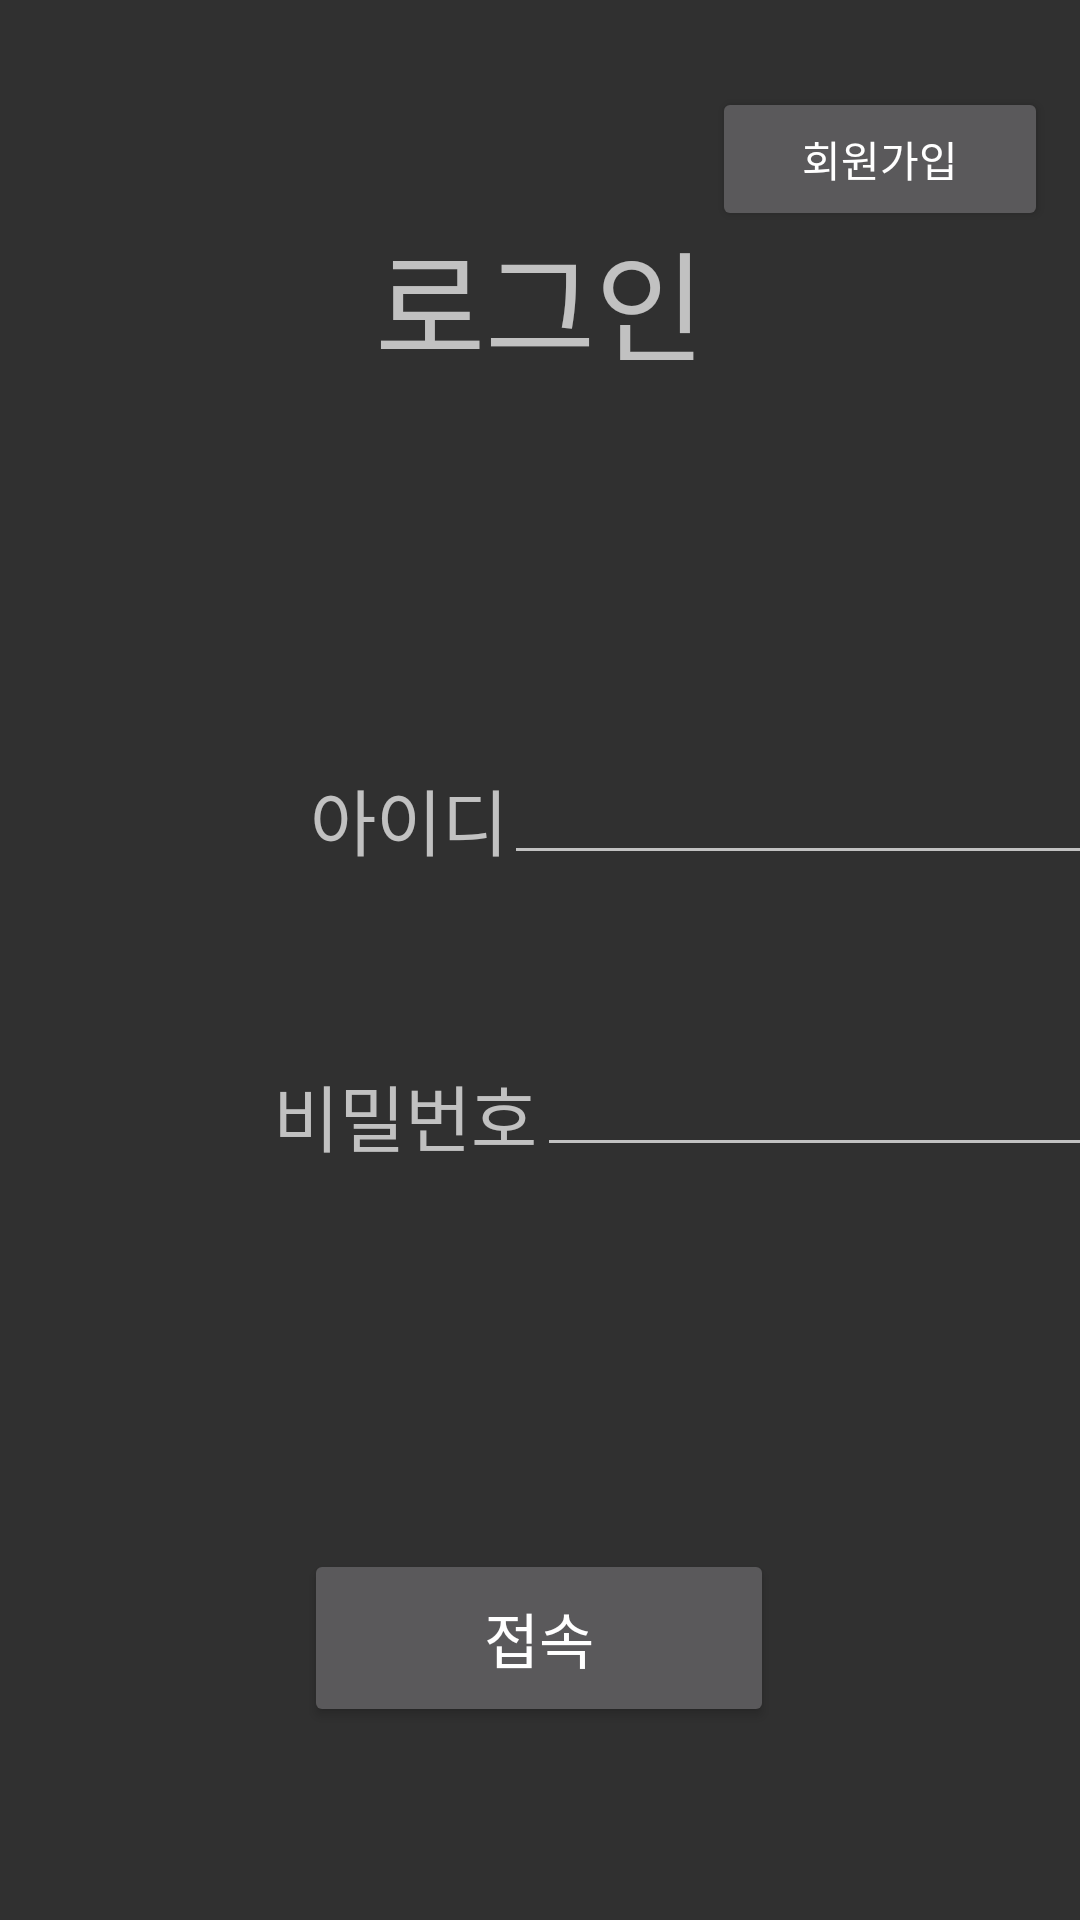

This screen was rendered from an Android layout file. Write that file and the resources it references.
<!-- AndroidManifest.xml: application theme Theme.AppCompat.NoActionBar -->
<!-- res/layout/activity_main.xml -->
<?xml version="1.0" encoding="utf-8"?>
<androidx.constraintlayout.widget.ConstraintLayout xmlns:android="http://schemas.android.com/apk/res/android"
    xmlns:app="http://schemas.android.com/apk/res-auto"
    xmlns:tools="http://schemas.android.com/tools"
    android:layout_width="match_parent"
    android:layout_height="match_parent"
    tools:context=".MainActivity">

    <TextView
        android:id="@+id/textView"
        android:layout_width="wrap_content"
        android:layout_height="wrap_content"
        android:text="로그인"
        android:textSize="40sp"
        app:layout_constraintBottom_toBottomOf="parent"
        app:layout_constraintEnd_toEndOf="parent"
        app:layout_constraintStart_toStartOf="parent"
        app:layout_constraintTop_toTopOf="parent"
        app:layout_constraintVertical_bias="0.122" />

    <TextView
        android:id="@+id/textView3"
        android:layout_width="wrap_content"
        android:layout_height="wrap_content"
        android:text="비밀번호"
        android:textSize="24sp"
        app:layout_constraintBottom_toBottomOf="parent"
        app:layout_constraintEnd_toEndOf="parent"
        app:layout_constraintHorizontal_bias="0.334"
        app:layout_constraintStart_toStartOf="parent"
        app:layout_constraintTop_toTopOf="parent"
        app:layout_constraintVertical_bias="0.585" />

    <EditText
        android:id="@+id/userId"
        android:layout_width="wrap_content"
        android:layout_height="wrap_content"
        android:ems="10"
        android:inputType="textPersonName"
        android:textSize="18sp"
        app:layout_constraintBottom_toBottomOf="parent"
        app:layout_constraintEnd_toEndOf="parent"
        app:layout_constraintHorizontal_bias="0.073"
        app:layout_constraintStart_toEndOf="@+id/textView2"
        app:layout_constraintTop_toTopOf="parent"
        app:layout_constraintVertical_bias="0.418" />

    <EditText
        android:id="@+id/userPw"
        android:layout_width="wrap_content"
        android:layout_height="wrap_content"
        android:layout_marginStart="2dp"
        android:layout_marginLeft="2dp"
        android:ems="10"
        android:inputType="textPassword"
        android:textSize="18sp"
        app:layout_constraintBottom_toBottomOf="parent"
        app:layout_constraintEnd_toEndOf="parent"
        app:layout_constraintHorizontal_bias="0.067"
        app:layout_constraintStart_toEndOf="@+id/textView3"
        app:layout_constraintTop_toTopOf="parent"
        app:layout_constraintVertical_bias="0.581" />

    <TextView
        android:id="@+id/textView2"
        android:layout_width="wrap_content"
        android:layout_height="wrap_content"
        android:text="아이디"
        android:textSize="24sp"
        app:layout_constraintBottom_toBottomOf="parent"
        app:layout_constraintEnd_toEndOf="parent"
        app:layout_constraintHorizontal_bias="0.352"
        app:layout_constraintStart_toStartOf="parent"
        app:layout_constraintTop_toTopOf="parent"
        app:layout_constraintVertical_bias="0.422" />

    <Button
        android:id="@+id/toJoinBtn"
        android:layout_width="wrap_content"
        android:layout_height="wrap_content"
        android:paddingLeft="30dp"
        android:paddingTop="10dp"
        android:paddingRight="30dp"
        android:paddingBottom="10dp"
        android:text="회원가입"
        app:layout_constraintBottom_toBottomOf="parent"
        app:layout_constraintEnd_toEndOf="parent"
        app:layout_constraintHorizontal_bias="0.957"
        app:layout_constraintStart_toStartOf="parent"
        app:layout_constraintTop_toTopOf="parent"
        app:layout_constraintVertical_bias="0.049" />

    <Button
        android:id="@+id/loginBtn"
        android:layout_width="wrap_content"
        android:layout_height="wrap_content"
        android:paddingLeft="60dp"
        android:paddingTop="15dp"
        android:paddingRight="60dp"
        android:paddingBottom="15dp"
        android:text="접속"
        android:textSize="20sp"
        app:layout_constraintBottom_toBottomOf="parent"
        app:layout_constraintEnd_toEndOf="parent"
        app:layout_constraintHorizontal_bias="0.499"
        app:layout_constraintStart_toStartOf="parent"
        app:layout_constraintTop_toTopOf="parent"
        app:layout_constraintVertical_bias="0.889" />
</androidx.constraintlayout.widget.ConstraintLayout>
<!-- resources referenced by this layout -->
<resources>

</resources>
